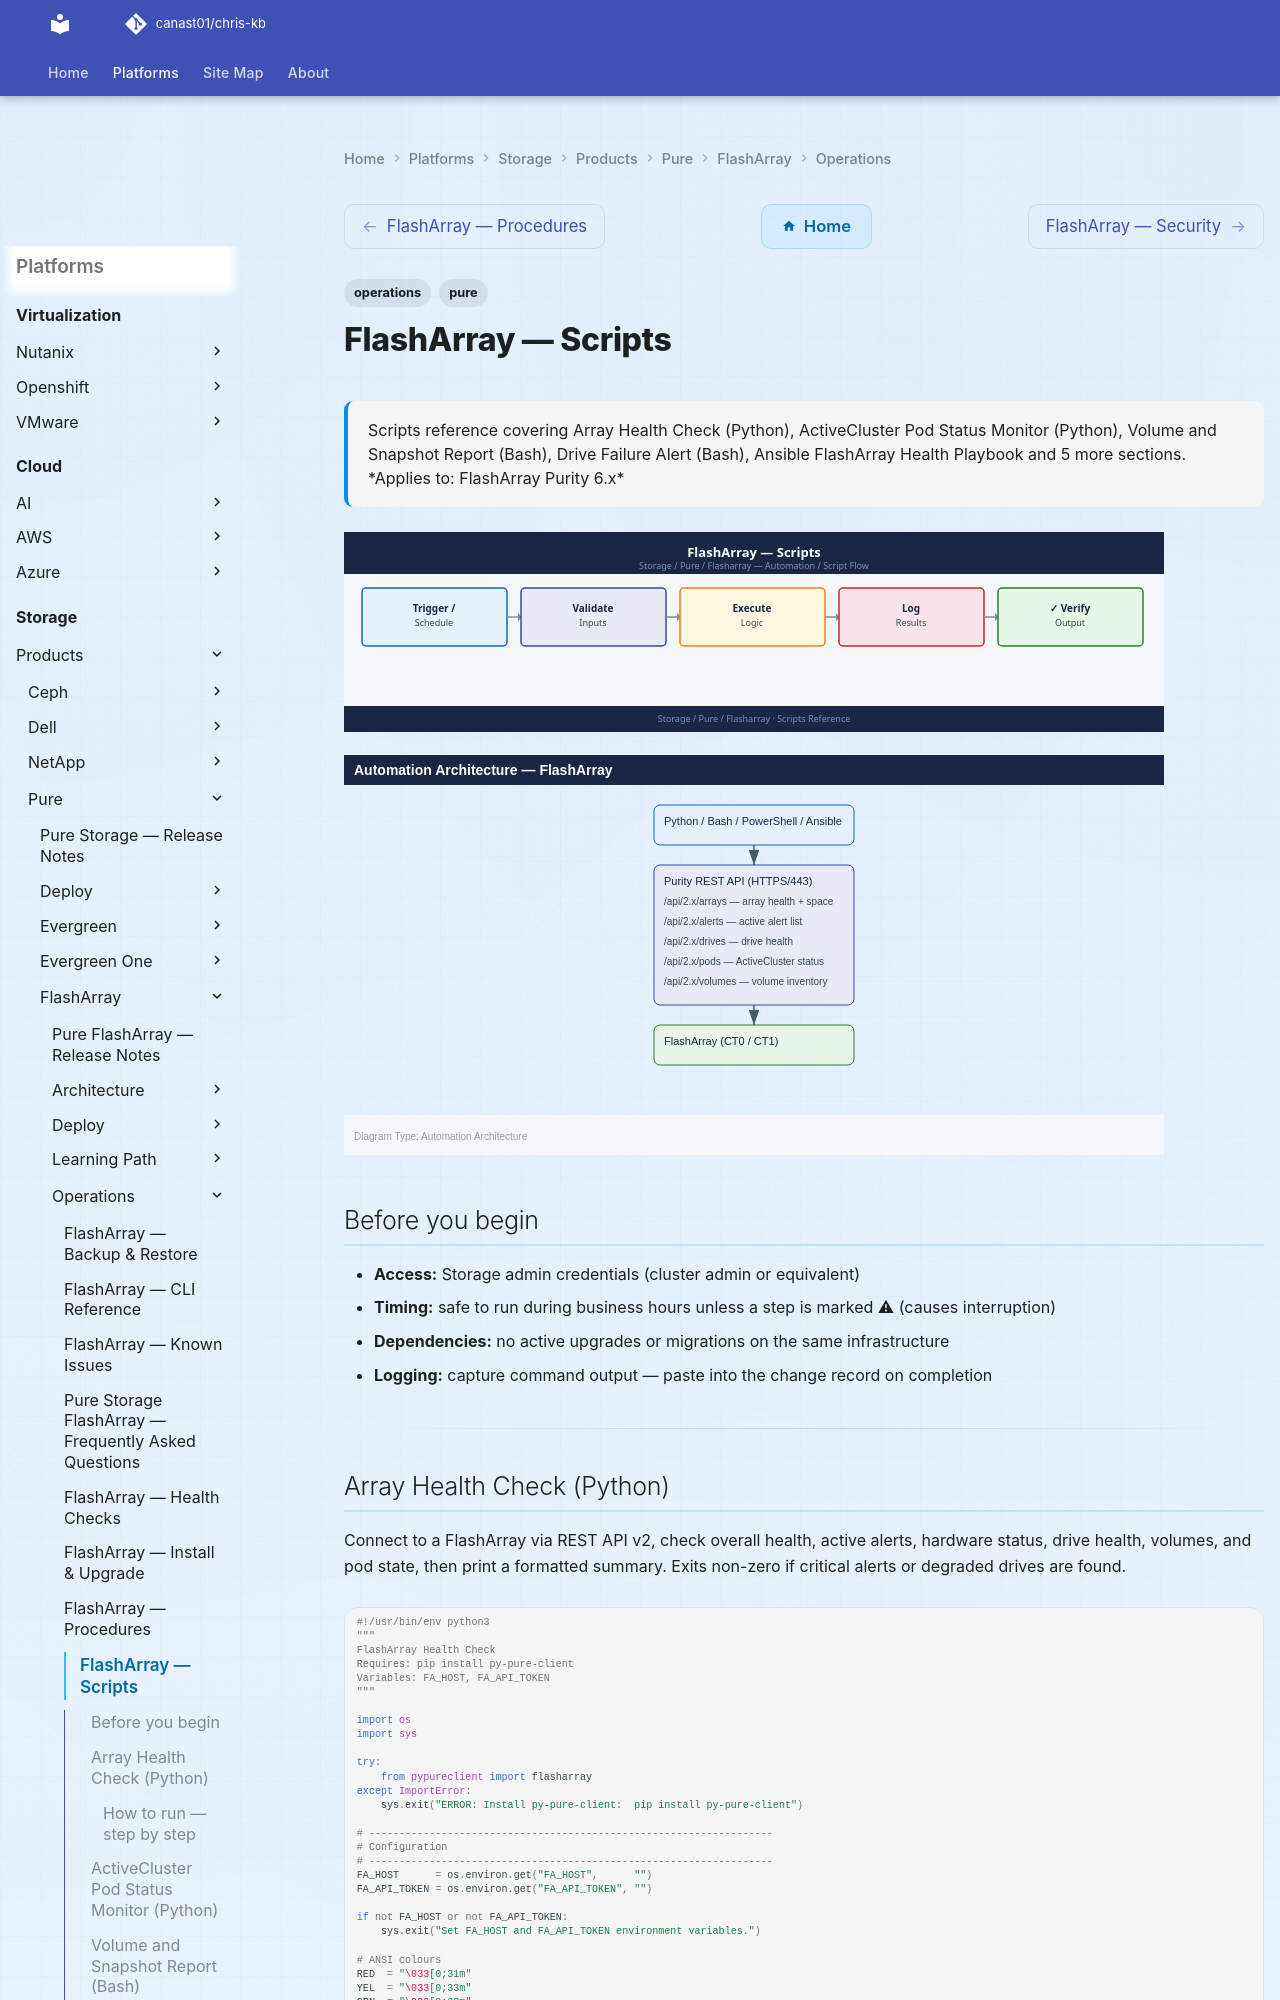

repository: canast01/chris-kb · page: storage/products/pure/flasharray/operations/scripts/index.html · generator: mkdocs

---
tags:
  - operations
  - pure
description: "Scripts reference covering Array Health Check (Python), ActiveCluster Pod Status Monitor (Python), Volume and Snapshot Report (Bash), Drive Failure Alert..."
---
# FlashArray — Scripts

<div class="kb-summary">
Scripts reference covering Array Health Check (Python), ActiveCluster Pod Status Monitor (Python), Volume and Snapshot Report (Bash), Drive Failure Alert (Bash), Ansible FlashArray Health Playbook and 5 more sections.

*Applies to: FlashArray Purity 6.x*
</div>
![FlashArray — Scripts](../../../../../assets/storage-pure-flasharray-operations-scripts.svg)

![FlashArray — Scripts — Diagram](../../../../../assets/storage-pure-flasharray-operations-scripts-diagram.svg)

## Before you begin

- **Access:** Storage admin credentials (cluster admin or equivalent)
- **Timing:** safe to run during business hours unless a step is marked ⚠ (causes interruption)
- **Dependencies:** no active upgrades or migrations on the same infrastructure
- **Logging:** capture command output — paste into the change record on completion

---
